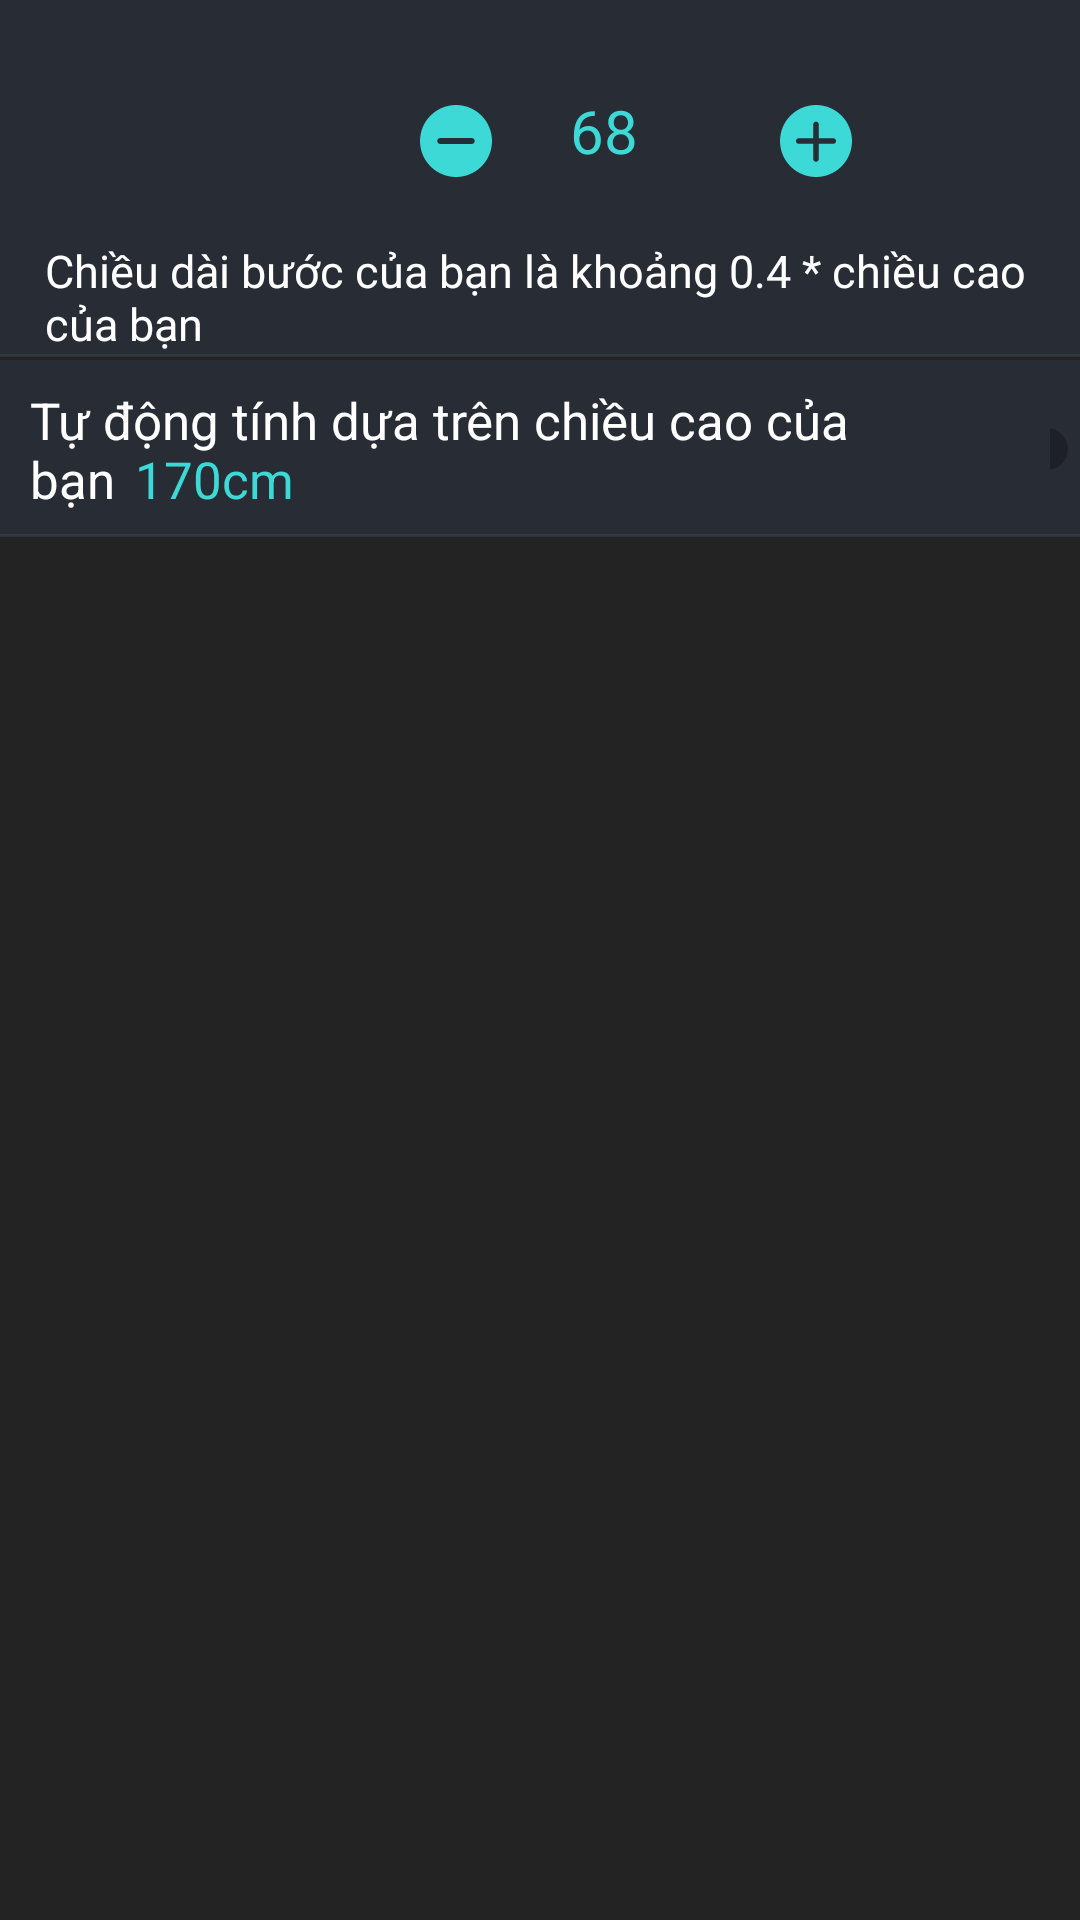

Android layout source for this screen:
<!-- AndroidManifest.xml: application theme AppTheme.NoActionBar -->
<!-- res/layout/activity_step_length.xml -->
<?xml version="1.0" encoding="utf-8"?>
<LinearLayout
    xmlns:android="http://schemas.android.com/apk/res/android"
    android:layout_width="match_parent"
    android:layout_height="match_parent"
    android:orientation="vertical"
    android:background="@color/colorBackground">

    <RelativeLayout
        android:layout_width="match_parent"
        android:layout_height="120dp"
        android:id="@+id/stepGoal"
        android:background="@drawable/border">

        <RelativeLayout
            android:layout_width="wrap_content"
            android:layout_height="150dp"
            android:layout_marginTop="30dp"
            android:layout_marginLeft="140dp">
            <ImageView
                android:id="@+id/imgPlus"
                android:layout_width="wrap_content"
                android:layout_height="wrap_content"
                android:background="@drawable/ic_plus"
                android:layout_marginLeft="120dp"
                android:layout_marginTop="5dp"
                />

            <TextView
                android:id="@+id/txtStepLengthValues"
                android:layout_width="wrap_content"
                android:layout_height="wrap_content"
                android:layout_marginLeft="50dp"
                android:text="68"
                android:textSize="20dp"
                android:textColor="@color/colorAccent"/>

            <ImageView
                android:id="@+id/imgMinus"
                android:layout_width="wrap_content"
                android:layout_height="wrap_content"
                android:background="@drawable/ic_minus"
                android:layout_marginTop="5dp"
                />
        </RelativeLayout>

        <TextView
            android:layout_width="wrap_content"
            android:layout_height="wrap_content"
            android:text="Chiều dài bước của bạn là khoảng 0.4 * chiều cao của bạn"
            android:textSize="15dp"
            android:layout_marginLeft="15dp"
            android:layout_marginTop="80dp"
            android:textColor="@color/colorTitle"/>
    </RelativeLayout>

    <RelativeLayout
        android:layout_width="match_parent"
        android:layout_height="60dp"
        android:id="@+id/guide"
        android:layout_below="@+id/nothing"
        android:background="@drawable/border">

        <TextView
            android:layout_width="300dp"
            android:layout_height="wrap_content"
            android:text="Tự động tính dựa trên chiều cao của bạn"
            android:textSize="17dp"
            android:layout_marginLeft="10dp"
            android:layout_centerVertical="true"
            android:textColor="@color/colorTitle"
            />


        <TextView
            android:id="@+id/txtHeightValues"
            android:layout_width="55dp"
            android:layout_height="wrap_content"
            android:text="          170cm"
            android:textSize="17dp"
            android:layout_marginLeft="45dp"
            android:layout_centerVertical="true"
            android:textColor="@color/colorAccent"/>

        <Switch
            android:id="@+id/autoHeight"
            android:layout_width="wrap_content"
            android:layout_height="wrap_content"
            android:layout_marginLeft="350dp"
            android:layout_centerVertical="true" />


    </RelativeLayout>


</LinearLayout>
<!-- resources referenced by this layout -->
<resources>
  <color name="colorAccent">#3DD9D6</color>
  <color name="colorBackground">#232323</color>
  <color name="colorTitle">#ffffff</color>
  <!-- drawable border (drawable) -->
  <?xml version="1.0" encoding="utf-8"?>
  <layer-list xmlns:android="http://schemas.android.com/apk/res/android" >
      <item
          android:bottom="1dp"
          android:left="-2dp"
          android:right="-2dp"
          android:top="-2dp">
          <shape android:shape="rectangle" >
              <stroke
                  android:width="1dp"
                  android:color="#218094b9" />
  
              <solid
                  android:color="#1f4169b3" />
  
              <padding android:left="0dp"
                  android:right="0dp"
                  android:top="0dp"
                  android:bottom="0dp" />
  
  
          </shape>
      </item>
  
  </layer-list>
  <!-- drawable ic_minus (drawable) -->
  <vector android:height="24dp" android:viewportHeight="512"
      android:viewportWidth="512" android:width="24dp" xmlns:android="http://schemas.android.com/apk/res/android">
      <path android:fillColor="#3DD9D6" android:pathData="m256,0c-141.164,0 -256,114.836 -256,256s114.836,256 256,256 256,-114.836 256,-256 -114.836,-256 -256,-256zM368,277.332h-224c-11.777,0 -21.332,-9.555 -21.332,-21.332s9.555,-21.332 21.332,-21.332h224c11.777,0 21.332,9.555 21.332,21.332s-9.555,21.332 -21.332,21.332zM368,277.332"/>
  </vector>
  <!-- drawable ic_plus (drawable) -->
  <vector android:height="24dp" android:viewportHeight="52"
      android:viewportWidth="52" android:width="24dp" xmlns:android="http://schemas.android.com/apk/res/android">
      <path android:fillColor="#3DD9D6" android:pathData="M26,0C11.664,0 0,11.663 0,26s11.664,26 26,26s26,-11.663 26,-26S40.336,0 26,0zM38.5,28H28v11c0,1.104 -0.896,2 -2,2s-2,-0.896 -2,-2V28H13.5c-1.104,0 -2,-0.896 -2,-2s0.896,-2 2,-2H24V14c0,-1.104 0.896,-2 2,-2s2,0.896 2,2v10h10.5c1.104,0 2,0.896 2,2S39.604,28 38.5,28z"/>
  </vector>
  <style name="AppTheme.NoActionBar">
          <item name="windowActionBar">false</item>
          <item name="windowNoTitle">true</item>
      </style>
</resources>
